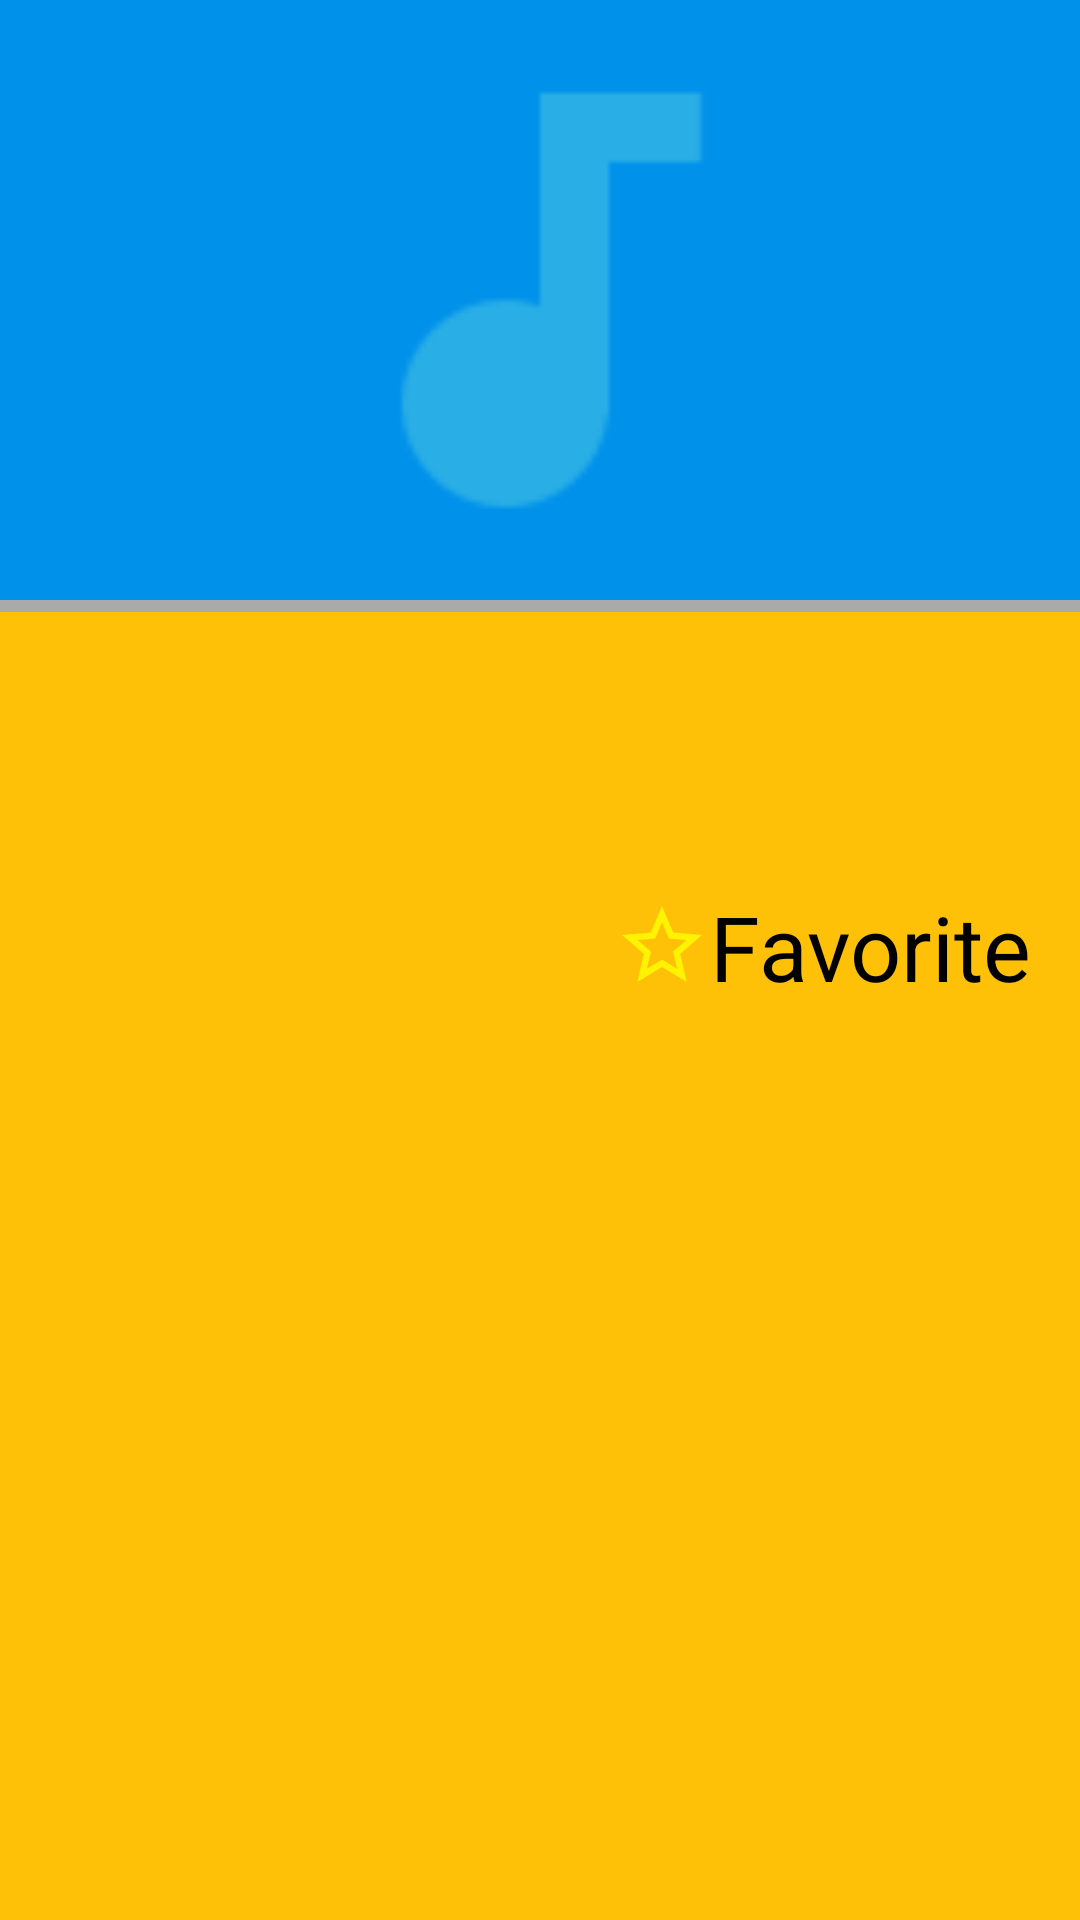

Write the Android layout XML for this screen, with the resource values it uses.
<!-- AndroidManifest.xml: application theme AppTheme -->
<!-- res/layout/fragment_details_event.xml -->
<?xml version="1.0" encoding="utf-8"?>
<android.support.constraint.ConstraintLayout
    xmlns:android="http://schemas.android.com/apk/res/android"
    xmlns:app="http://schemas.android.com/apk/res-auto"
    xmlns:tools="http://schemas.android.com/tools"
    android:layout_width="match_parent"
    android:layout_height="wrap_content"
    android:background="@color/colorSecondary"
    android:paddingBottom="16dp">

    <ImageView
        android:id="@+id/wide_image"
        android:layout_width="match_parent"
        android:layout_height="200dp"
        android:scaleType="fitCenter"
        android:paddingTop="8dp"
        android:paddingBottom="8dp"
        android:src="@drawable/ic_concerts_blue"
        android:background="@color/colorPrimaryDark"/>

    <View
        android:id="@+id/divider_line"
        android:layout_width="match_parent"
        android:layout_height="4dp"
        app:layout_constraintTop_toBottomOf="@id/wide_image"
        android:background="@android:color/darker_gray"/>


    <android.support.constraint.Guideline
        android:id="@+id/left_gutter"
        android:layout_width="wrap_content"
        android:layout_height="wrap_content"
        android:orientation="vertical"
        app:layout_constraintGuide_begin="16dp" />

    <android.support.constraint.Guideline
        android:id="@+id/right_gutter"
        android:layout_width="wrap_content"
        android:layout_height="wrap_content"
        android:orientation="vertical"
        app:layout_constraintGuide_end="16dp" />

    <TextView
        android:id="@+id/title"
        android:layout_width="0dp"
        android:layout_height="wrap_content"
        android:layout_marginTop="16dp"
        android:textSize="30sp"
        app:layout_constraintEnd_toEndOf="@id/right_gutter"
        app:layout_constraintStart_toStartOf="@id/left_gutter"
        app:layout_constraintTop_toBottomOf="@id/divider_line"
        tools:text="Main Title" />

    <TextView
        android:id="@id/optional_subtitle"
        android:layout_width="0dp"
        android:layout_height="wrap_content"
        android:layout_marginTop="16dp"
        android:textSize="24sp"
        android:visibility="gone"
        app:layout_constraintEnd_toStartOf="@id/right_gutter"
        app:layout_constraintStart_toStartOf="@id/left_gutter"
        app:layout_constraintTop_toBottomOf="@id/title"
        app:layout_goneMarginTop="0dp"
        tools:text="Optional Subtitle"
        tools:visibility="visible" />

    <TextView
        android:id="@+id/third_info_field"
        android:layout_width="0dp"
        android:layout_height="wrap_content"
        android:layout_marginTop="16dp"
        android:textSize="16sp"
        android:visibility="gone"
        app:layout_constraintEnd_toEndOf="@id/right_gutter"
        app:layout_constraintStart_toStartOf="@id/left_gutter"
        app:layout_constraintTop_toBottomOf="@id/optional_subtitle"
        tools:text="Optional Second Subtitle Info Field"
        tools:visibility="visible" />

    <TextView
        android:id="@+id/fourth_info_field"
        android:layout_width="0dp"
        android:layout_height="wrap_content"
        android:layout_marginTop="16dp"
        app:layout_constraintEnd_toEndOf="@id/right_gutter"
        app:layout_constraintStart_toStartOf="@id/left_gutter"
        app:layout_constraintTop_toBottomOf="@id/third_info_field"
        tools:text="Second Info Field" />

    <TextView
        android:id="@+id/fifth_info_field"
        android:layout_width="0dp"
        android:layout_height="wrap_content"
        android:layout_marginTop="16dp"
        app:layout_constraintEnd_toEndOf="@id/right_gutter"
        app:layout_constraintStart_toStartOf="@id/left_gutter"
        app:layout_constraintTop_toBottomOf="@id/fourth_info_field"
        tools:text="Third Info Field" />

    <CheckBox
        android:id="@+id/favorite_checkbox"
        android:button="@drawable/ic_hollow_star"
        android:layout_width="wrap_content"
        android:layout_height="wrap_content"
        android:textSize="30sp"
        android:text="Favorite"
        app:layout_constraintEnd_toEndOf="@id/right_gutter"
        app:layout_constraintTop_toBottomOf="@id/optional_checkbox"/>

    <CheckBox
        android:id="@+id/optional_checkbox"
        android:layout_width="wrap_content"
        android:layout_height="wrap_content"
        android:layout_marginTop="32dp"
        android:textSize="30sp"
        android:visibility="gone"
        app:layout_constraintEnd_toEndOf="@id/right_gutter"
        app:layout_constraintTop_toBottomOf="@id/fourth_info_field"
        tools:text="Optional Checkbox"
        tools:visibility="visible" />

    <Spinner
        android:id="@+id/optional_spinner"
        android:layout_width="130dp"
        android:layout_height="wrap_content"
        android:visibility="gone"
        app:layout_constraintEnd_toEndOf="@id/right_gutter"
        app:layout_constraintBottom_toTopOf="@id/favorite_checkbox"
        android:background="@color/colorSecondary"
        tools:visibility="visible"/>


</android.support.constraint.ConstraintLayout>
<!-- resources referenced by this layout -->
<resources>
  <color name="colorPrimaryDark">#0091EA</color>
  <color name="colorSecondary">#FFC107</color>
  <!-- drawable ic_concerts_blue: png bitmap (drawable-hdpi, 374 bytes) -->
  <!-- drawable ic_hollow_star: png bitmap (drawable-hdpi, 851 bytes) -->
  <style name="AppTheme" parent="Theme.AppCompat.Light.DarkActionBar">
          
          <item name="colorPrimary">@color/colorPrimary</item>
          <item name="colorPrimaryDark">@color/colorPrimaryDark</item>
          <item name="colorAccent">@android:color/white</item>
      </style>
  <color name="colorPrimary">#00B0FF</color>
</resources>
